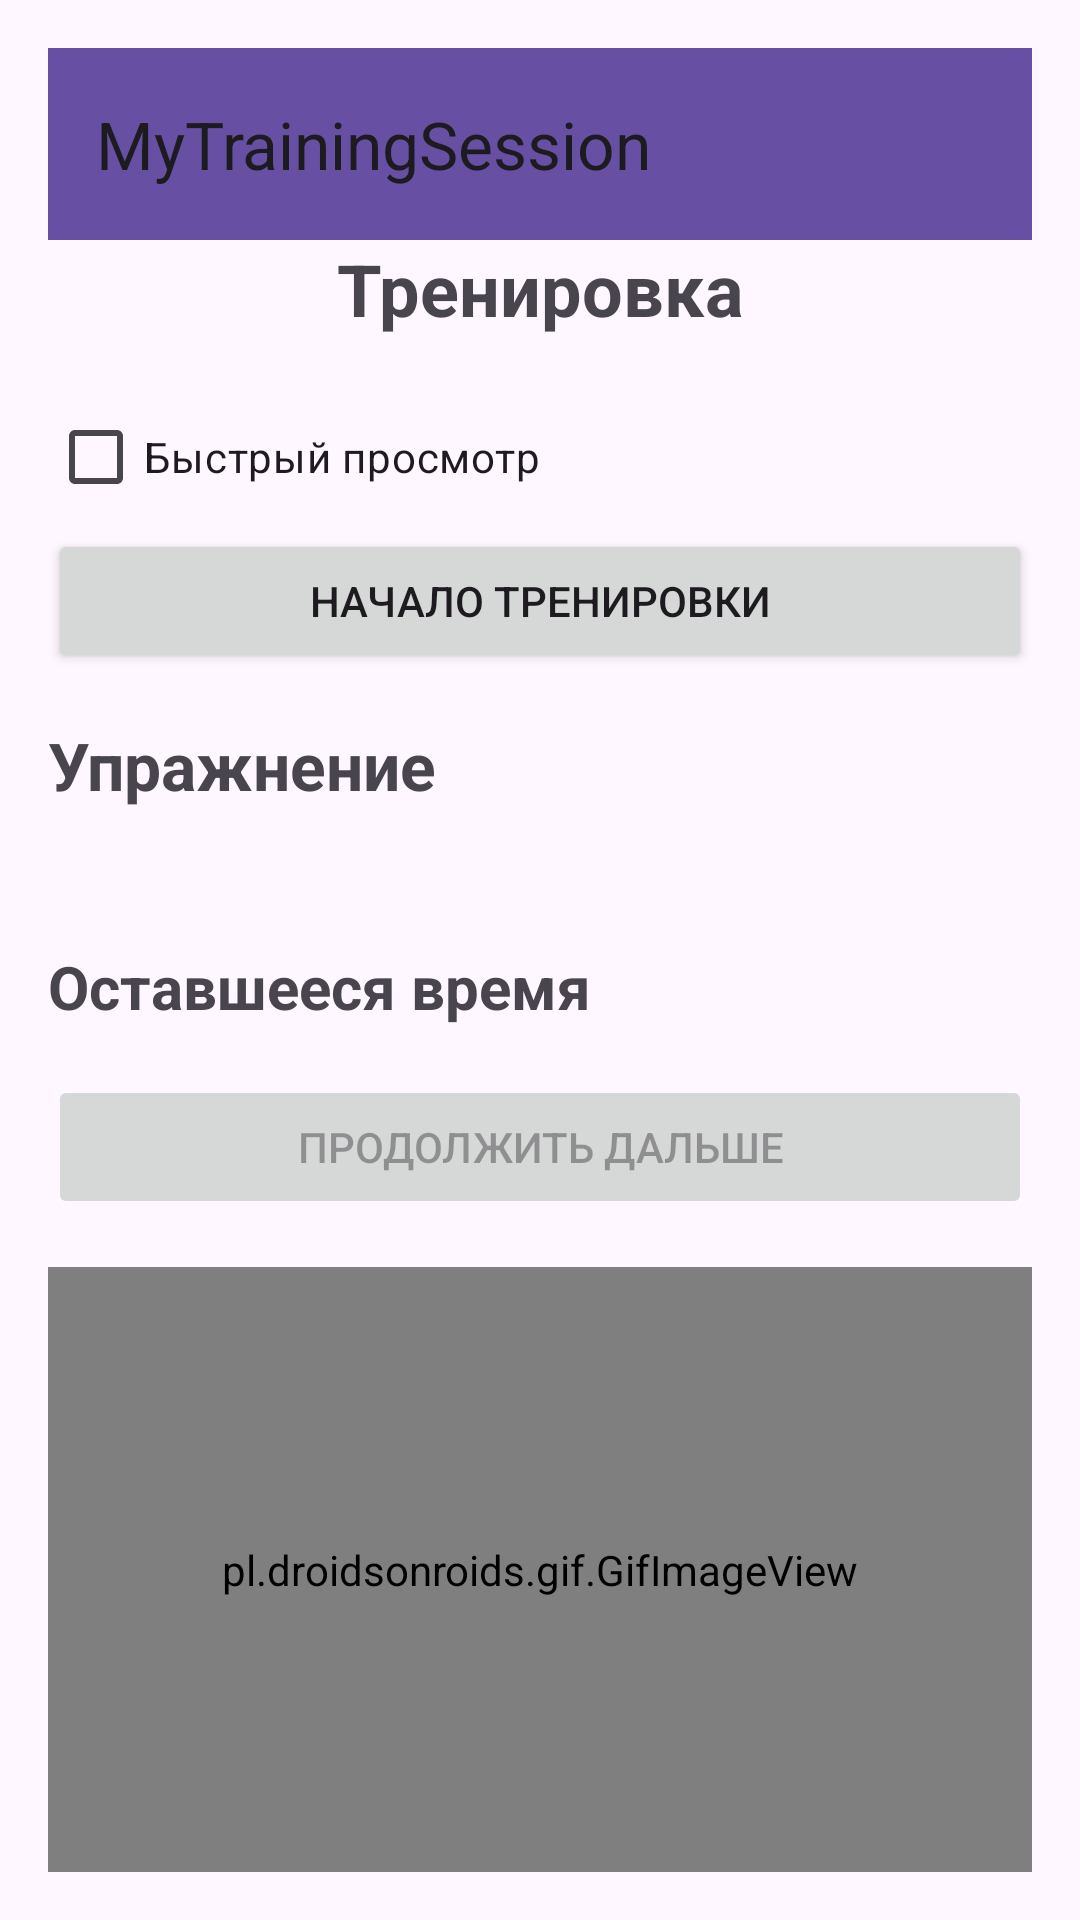

Reconstruct the res/layout file that produces this screen, plus the resources it refers to.
<!-- AndroidManifest.xml: application theme Theme.MyTrainingSession -->
<!-- res/layout/activity_main.xml -->
<?xml version="1.0" encoding="utf-8"?>
<LinearLayout xmlns:android="http://schemas.android.com/apk/res/android"
    xmlns:app="http://schemas.android.com/apk/res-auto"
    xmlns:tools="http://schemas.android.com/tools"
    android:id="@+id/main"
    android:layout_width="match_parent"
    android:layout_height="match_parent"
    android:orientation="vertical"
    android:padding="16dp"
    tools:context=".MainActivity">

    <include layout="@layout/toolbar" />

    <TextView
        android:id="@+id/titleTV"
        android:layout_width="match_parent"
        android:layout_height="wrap_content"
        android:layout_marginBottom="16dp"
        android:gravity="center"
        android:text="@string/main_titleTVtext"
        android:textSize="24sp"
        android:textStyle="bold" />

    <CheckBox
        android:id="@+id/quickViewCB"
        android:layout_width="match_parent"
        android:layout_height="wrap_content"
        android:text="@string/main_quickViewCBtext" />

    <Button
        android:id="@+id/startButton"
        android:layout_width="match_parent"
        android:layout_height="wrap_content"
        android:text="@string/main_startButtonText" />

    <TextView
        android:id="@+id/exerciseTV"
        android:layout_width="match_parent"
        android:layout_height="wrap_content"
        android:layout_marginTop="16dp"
        android:text="@string/main_exerciseTVtext"
        android:textSize="22sp"
        android:textStyle="bold" />

    <TextView
        android:id="@+id/descriptionTV"
        android:layout_width="match_parent"
        android:layout_height="wrap_content"
        android:layout_marginTop="8dp"
        android:textSize="16sp" />

    <TextView
        android:id="@+id/timerTV"
        android:layout_width="match_parent"
        android:layout_height="wrap_content"
        android:layout_marginTop="16dp"
        android:text="@string/main_timerTVtext"
        android:textSize="20sp"
        android:textStyle="bold" />

    <Button
        android:id="@+id/nextButton"
        android:layout_width="match_parent"
        android:layout_height="wrap_content"
        android:layout_marginTop="16dp"
        android:enabled="false"
        android:text="@string/main_nextButtonText" />

    <pl.droidsonroids.gif.GifImageView
        android:id="@+id/imageViewIV"
        android:layout_width="match_parent"
        android:layout_height="match_parent"
        android:layout_marginTop="16dp"/>

</LinearLayout>
<!-- res/layout/toolbar.xml (included above) -->
<?xml version="1.0" encoding="utf-8"?>
<merge xmlns:android="http://schemas.android.com/apk/res/android"
    xmlns:app="http://schemas.android.com/apk/res-auto">

    <androidx.appcompat.widget.Toolbar
        android:id="@+id/toolbar"
        android:layout_width="match_parent"
        android:layout_height="wrap_content"
        android:background="?attr/colorPrimary"
        android:minHeight="?attr/actionBarSize"
        android:theme="?attr/actionBarTheme"
        app:layout_constraintEnd_toEndOf="parent"
        app:layout_constraintStart_toStartOf="parent"
        app:layout_constraintTop_toTopOf="parent"
        app:title="MyTrainingSession" />

</merge>
<!-- resources referenced by this layout -->
<resources>
  <string name="main_exerciseTVtext">Упражнение</string>
  <string name="main_nextButtonText">Продолжить дальше</string>
  <string name="main_quickViewCBtext">Быстрый просмотр</string>
  <string name="main_startButtonText">Начало тренировки</string>
  <string name="main_timerTVtext">Оставшееся время</string>
  <string name="main_titleTVtext">Тренировка</string>
  <style name="Theme.MyTrainingSession" parent="Base.Theme.MyTrainingSession" />
  <style name="Base.Theme.MyTrainingSession" parent="Theme.Material3.DayNight.NoActionBar">
          
          
      </style>
</resources>
